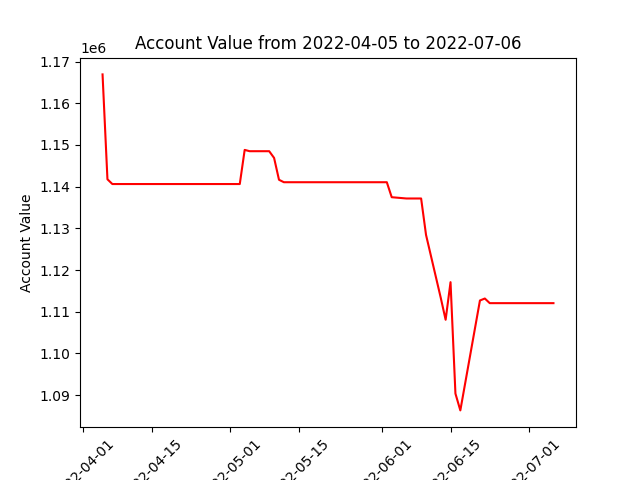

The table this chart was drawn from, first rows:
datadate, account_value
20220405, 1166938
20220406, 1141771
20220407, 1140629
20220408, 1140629
20220411, 1140629
20220412, 1140629
20220413, 1140629
20220414, 1140629
20220418, 1140629
20220419, 1140629
20220420, 1140629
20220421, 1140629
20220422, 1140629
20220425, 1140629
20220426, 1140629
20220427, 1140629
20220428, 1140629
20220429, 1140629
20220502, 1140629
20220503, 1140629
20220504, 1148822
20220505, 1148508
20220506, 1148508
20220509, 1148508
20220510, 1146898
20220511, 1141653
20220512, 1141065
20220513, 1141065
20220516, 1141065
20220517, 1141065
20220518, 1141065
20220519, 1141065
20220520, 1141065
20220523, 1141065
20220524, 1141065
20220525, 1141065
20220526, 1141065
20220527, 1141065
20220531, 1141065
20220601, 1141065
20220602, 1141065
20220603, 1137468
20220606, 1137162
20220607, 1137162
20220608, 1137162
20220609, 1137162
20220610, 1128434
20220613, 1113355
20220614, 1108055
20220615, 1117082
20220616, 1090350
20220617, 1086311
20220621, 1112682
20220622, 1113159
20220623, 1112046
20220624, 1112046
20220627, 1112046
20220628, 1112046
20220629, 1112046
20220630, 1112046
... 3 more rows
